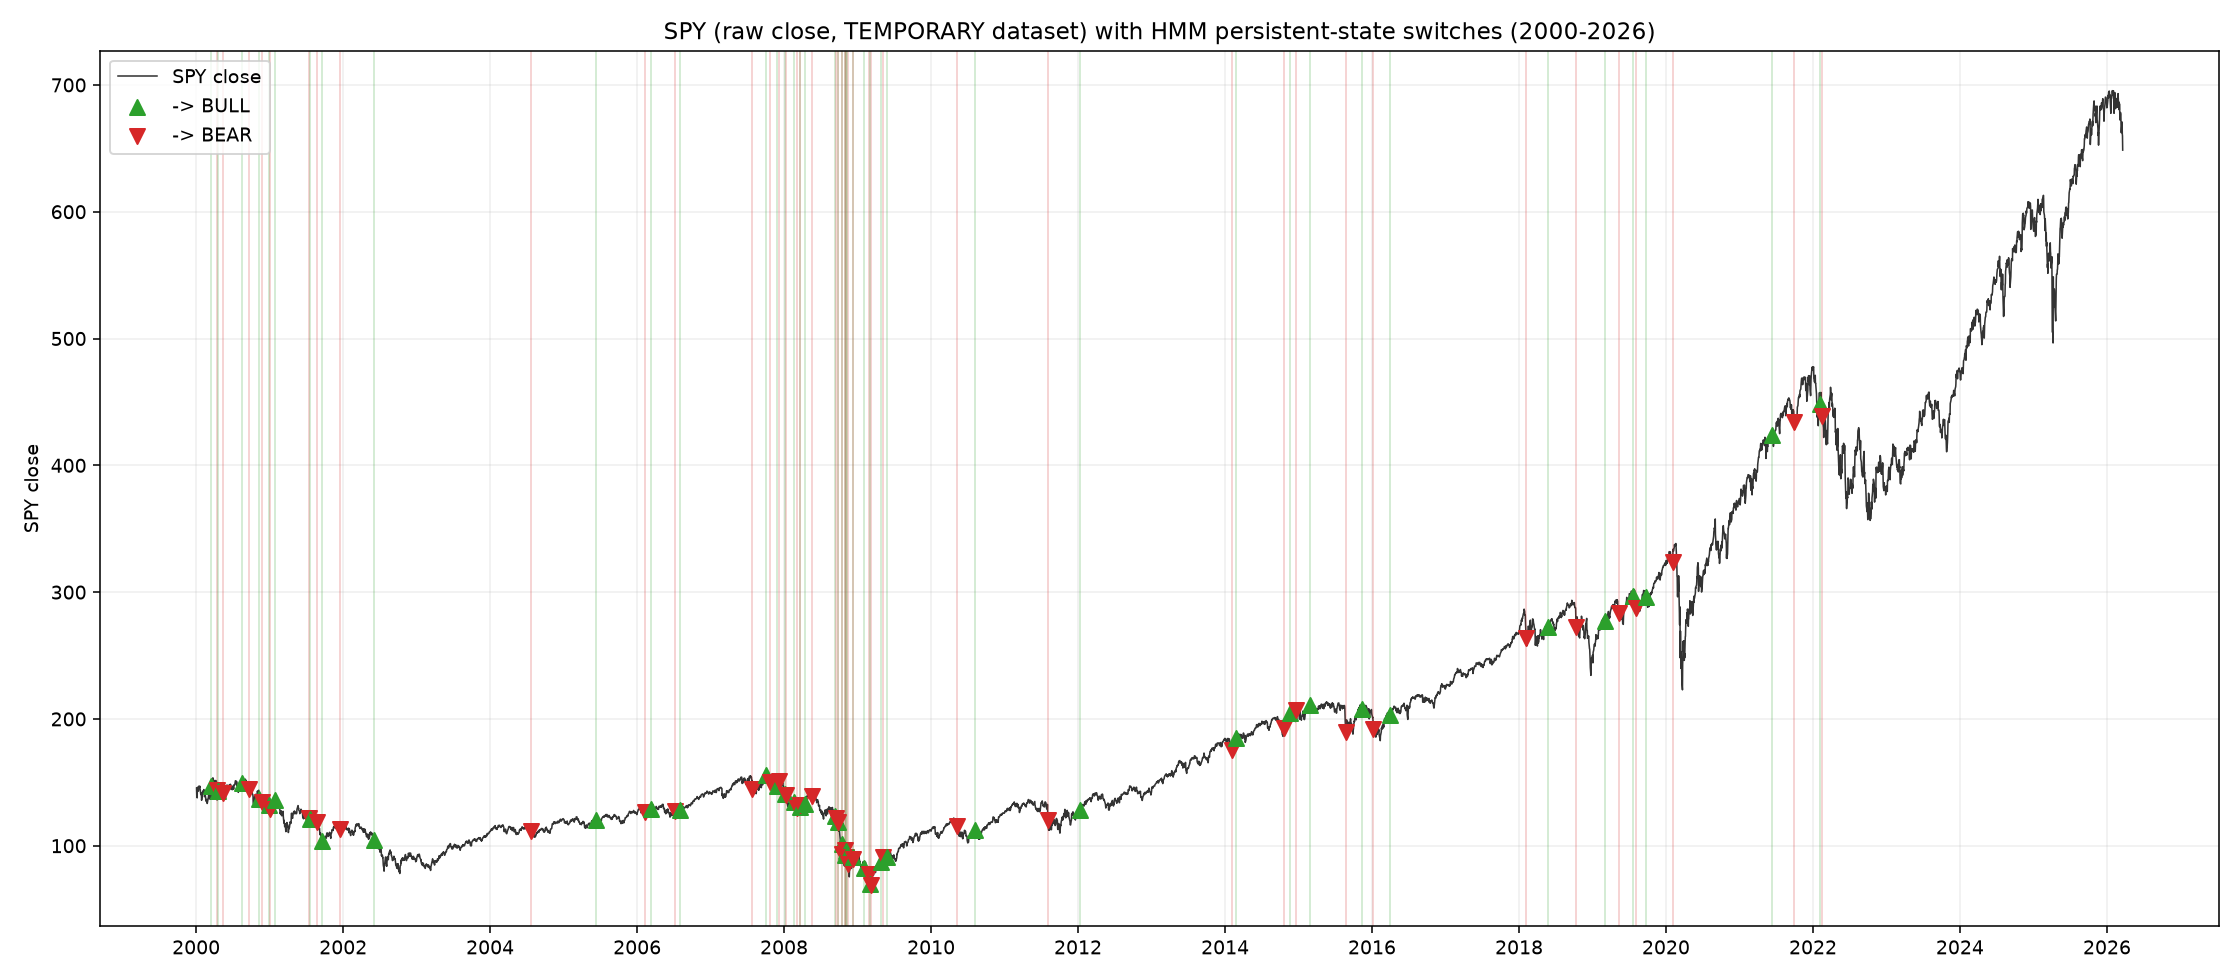

Source data for this figure (header and first rows):
date, from_state, to_state, spy_close_at_switch
2000-03-17, BEAR, BULL, 146.9
2000-04-13, BULL, BEAR, 144.2
2000-04-19, BEAR, BULL, 143.1
2000-05-11, BULL, BEAR, 141.3
2000-08-14, BEAR, BULL, 149.3
2000-09-18, BULL, BEAR, 144.7
2000-11-10, BEAR, BULL, 136.6
2000-11-24, BULL, BEAR, 134.8
2000-12-26, BEAR, BULL, 132.3
2001-01-02, BULL, BEAR, 128.8
2001-01-26, BEAR, BULL, 135.9
2001-07-17, BULL, BEAR, 121.8
2001-07-18, BEAR, BULL, 121
2001-08-24, BULL, BEAR, 119
2001-09-18, BEAR, BULL, 104
2001-12-14, BULL, BEAR, 113.1
2002-06-03, BEAR, BULL, 104.4
2004-07-20, BULL, BEAR, 111.6
2005-06-08, BEAR, BULL, 119.9
2006-02-08, BULL, BEAR, 126.6
2006-03-13, BEAR, BULL, 128.8
2006-07-06, BULL, BEAR, 127.4
2006-08-04, BEAR, BULL, 128.2
2007-07-27, BULL, BEAR, 145.1
2007-10-05, BEAR, BULL, 155.8
2007-10-22, BULL, BEAR, 150.5
2007-11-29, BEAR, BULL, 147.2
2007-12-06, BULL, BEAR, 150.9
2008-01-07, BEAR, BULL, 141.2
2008-01-09, BULL, BEAR, 140.4
2008-02-21, BEAR, BULL, 134.8
2008-03-07, BULL, BEAR, 129.7
2008-03-19, BEAR, BULL, 130.3
2008-03-20, BULL, BEAR, 132.1
2008-04-14, BEAR, BULL, 132.9
2008-05-21, BULL, BEAR, 139.5
2008-09-10, BEAR, BULL, 123.7
2008-09-16, BULL, BEAR, 122.1
2008-09-23, BEAR, BULL, 118.5
2008-09-24, BULL, BEAR, 118.9
2008-10-13, BEAR, BULL, 101.3
2008-10-16, BULL, BEAR, 93.77
2008-10-29, BEAR, BULL, 93.08
2008-10-31, BULL, BEAR, 96.83
2008-11-05, BEAR, BULL, 96.19
2008-11-06, BULL, BEAR, 90.86
2008-11-10, BEAR, BULL, 92.63
2008-11-12, BULL, BEAR, 85.82
2008-12-08, BEAR, BULL, 91.0
2008-12-09, BULL, BEAR, 89.5
2009-02-02, BEAR, BULL, 82.58
2009-02-24, BULL, BEAR, 77.48
2009-03-03, BEAR, BULL, 70.07
2009-03-06, BULL, BEAR, 68.92
2009-04-29, BEAR, BULL, 87.39
2009-05-07, BULL, BEAR, 90.86
2009-05-26, BEAR, BULL, 91.3
2010-05-11, BULL, BEAR, 115.8
2010-08-06, BEAR, BULL, 112.4
2011-08-04, BULL, BEAR, 120.3
... 24 more rows
